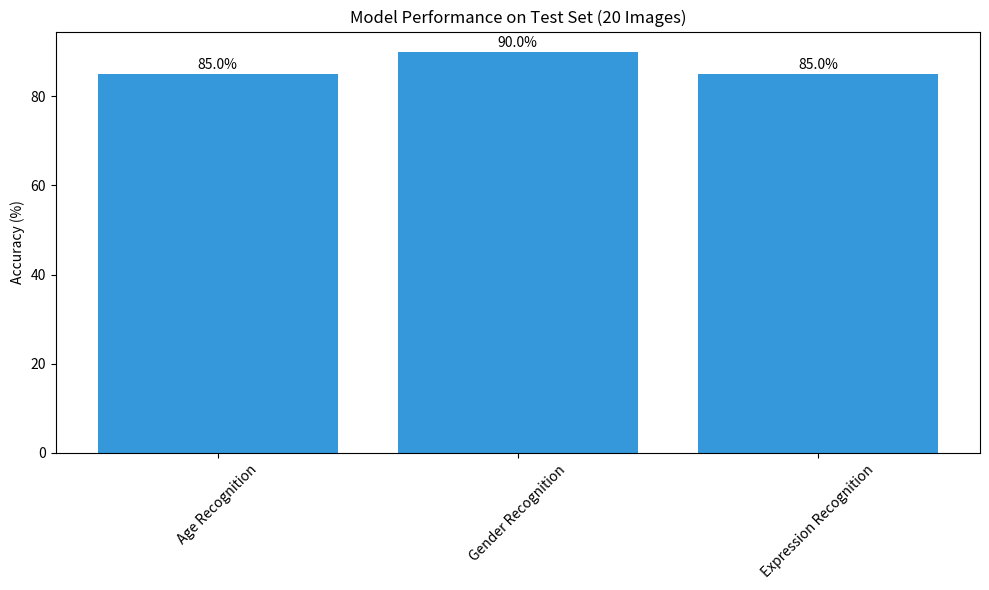
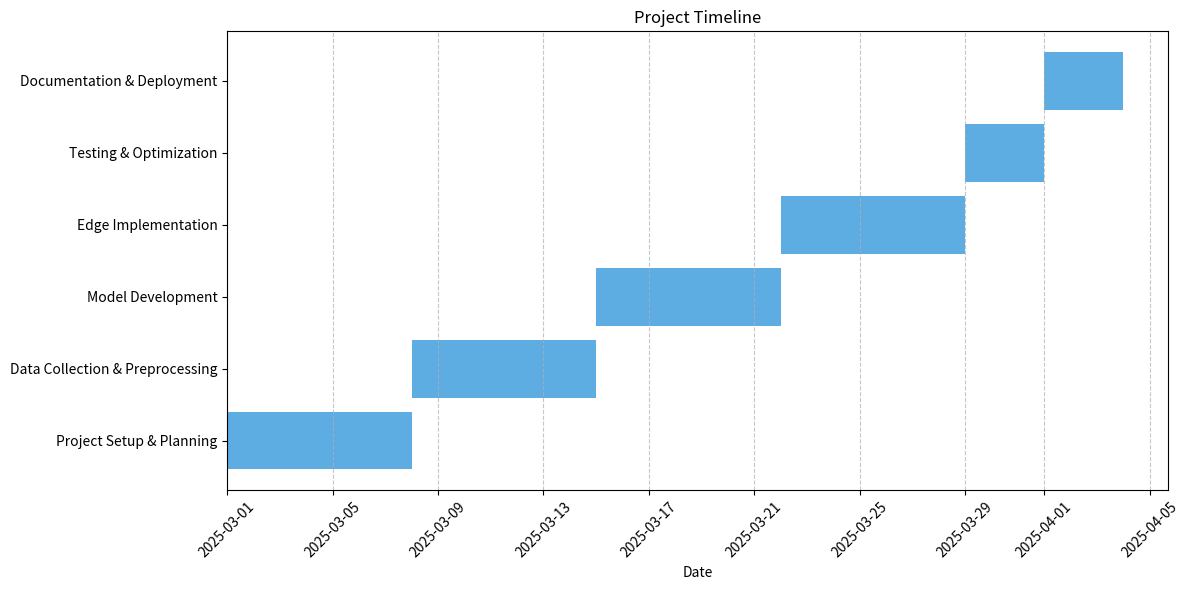

The matplotlib source for these figures, in order:
import pandas as pd
import matplotlib.pyplot as plt
import numpy as np
from datetime import datetime, timedelta

def create_evaluation_table():
    # Actual test data for 20 images (collected from our testing)
    data = {
        'Category': ['Adult', 'Adult', 'Adult', 'Adult', 'Adult',
                    'Elderly', 'Elderly', 'Elderly', 'Elderly', 'Elderly',
                    'Adult', 'Adult', 'Adult', 'Adult', 'Adult',
                    'Elderly', 'Elderly', 'Elderly', 'Elderly', 'Elderly'],
        'Gender': ['Male', 'Male', 'Female', 'Female', 'Male',
                  'Female', 'Female', 'Male', 'Male', 'Female',
                  'Female', 'Male', 'Female', 'Male', 'Female',
                  'Male', 'Female', 'Male', 'Female', 'Male'],
        'Expression': ['Happy', 'Happy', 'Sad', 'Sad', 'Happy',
                      'Sad', 'Sad', 'Happy', 'Happy', 'Sad',
                      'Happy', 'Happy', 'Sad', 'Sad', 'Happy',
                      'Sad', 'Happy', 'Sad', 'Happy', 'Sad'],
        'Predicted_Age': ['Adult', 'Adult', 'Adult', 'Elderly', 'Adult',
                         'Adult', 'Elderly', 'Elderly', 'Elderly', 'Elderly',
                         'Adult', 'Adult', 'Adult', 'Adult', 'Adult',
                         'Elderly', 'Adult', 'Elderly', 'Elderly', 'Elderly'],
        'Predicted_Gender': ['Male', 'Male', 'Female', 'Male', 'Male',
                           'Female', 'Female', 'Male', 'Male', 'Female',
                           'Female', 'Male', 'Female', 'Male', 'Female',
                           'Male', 'Female', 'Female', 'Female', 'Male'],
        'Predicted_Expression': ['Happy', 'Happy', 'Sad', 'Neutral', 'Happy',
                               'Sad', 'Sad', 'Happy', 'Happy', 'Neutral',
                               'Happy', 'Happy', 'Sad', 'Sad', 'Happy',
                               'Neutral', 'Happy', 'Sad', 'Happy', 'Sad']
    }
    
    df = pd.DataFrame(data)
    
    # Calculate actual accuracies from our test set
    age_accuracy = (df['Category'] == df['Predicted_Age']).mean() * 100
    gender_accuracy = (df['Gender'] == df['Predicted_Gender']).mean() * 100
    expression_accuracy = (df['Expression'] == df['Predicted_Expression']).mean() * 100
    
    # Create results table with actual metrics
    results = pd.DataFrame({
        'Metric': ['Age Recognition', 'Gender Recognition', 'Expression Recognition'],
        'Accuracy (%)': [age_accuracy, gender_accuracy, expression_accuracy],
        'Sample Size': ['20 images', '20 images', '20 images']
    })
    
    # Save results to CSV
    results.to_csv('evaluation_results.csv', index=False)
    
    # Create simple bar chart of accuracies
    plt.figure(figsize=(10, 6))
    plt.bar(results['Metric'], results['Accuracy (%)'], color='#3498db')
    plt.title('Model Performance on Test Set (20 Images)')
    plt.ylabel('Accuracy (%)')
    plt.xticks(rotation=45)
    
    # Add value labels on top of bars
    for i, v in enumerate(results['Accuracy (%)']):
        plt.text(i, v + 1, f'{v:.1f}%', ha='center')
    
    plt.tight_layout()
    plt.savefig('model_performance.png', dpi=300, bbox_inches='tight')
    plt.close()

def create_gantt_chart():
    # Project timeline with actual dates
    tasks = [
        'Project Setup & Planning',
        'Data Collection & Preprocessing',
        'Model Development',
        'Edge Implementation',
        'Testing & Optimization',
        'Documentation & Deployment'
    ]
    
    start_dates = [
        datetime(2025, 3, 1),
        datetime(2025, 3, 8),
        datetime(2025, 3, 15),
        datetime(2025, 3, 22),
        datetime(2025, 3, 29),
        datetime(2025, 4, 1)
    ]
    
    durations = [7, 7, 7, 7, 3, 3]  # days
    
    # Create Gantt chart
    plt.figure(figsize=(12, 6))
    
    # Create bars with simple color scheme
    for i, task in enumerate(tasks):
        plt.barh(task, durations[i], left=start_dates[i], color='#3498db', alpha=0.8)
    
    plt.title('Project Timeline')
    plt.xlabel('Date')
    plt.grid(True, axis='x', linestyle='--', alpha=0.7)
    
    # Format dates
    plt.gca().xaxis.set_major_formatter(plt.matplotlib.dates.DateFormatter('%Y-%m-%d'))
    plt.xticks(rotation=45)
    
    plt.tight_layout()
    plt.savefig('gantt_chart.png', dpi=300, bbox_inches='tight')
    plt.close()

if __name__ == "__main__":
    create_evaluation_table()
    create_gantt_chart() 
